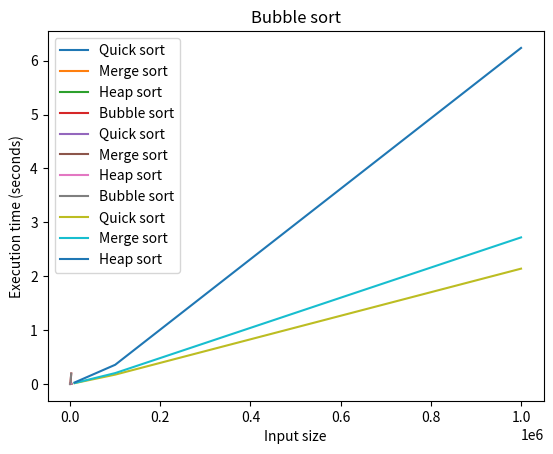

Python code for this plot:
import random
import time
import matplotlib.pyplot as plt

def generate_random_array(n, lower, upper):
    arr = [random.randint(lower, upper) for _ in range(n)]
    return arr

def quick_sort(array_for_quick_sort):
    if len(array_for_quick_sort) <= 1:
        return array_for_quick_sort

    pivot = array_for_quick_sort[len(array_for_quick_sort) // 2]
    left = [x for x in array_for_quick_sort if x < pivot]
    middle = [x for x in array_for_quick_sort if x == pivot]
    right = [x for x in array_for_quick_sort if x > pivot]

    return quick_sort(left) + middle + quick_sort(right)

def merge_sort(array_for_merge_sort):
    if len(array_for_merge_sort) <= 1:
        return array_for_merge_sort

    # Split the array into two halves
    mid = len(array_for_merge_sort) // 2
    left = array_for_merge_sort[:mid]
    right = array_for_merge_sort[mid:]

    # Recursively sort each half
    left_sorted = merge_sort(left)
    right_sorted = merge_sort(right)

    # Merge the sorted halves
    i = j = 0
    merged = []
    while i < len(left_sorted) and j < len(right_sorted):
        if left_sorted[i] < right_sorted[j]:
            merged.append(left_sorted[i])
            i += 1
        else:
            merged.append(right_sorted[j])
            j += 1

    merged += left_sorted[i:]
    merged += right_sorted[j:]

    return merged

def heap_sort(array_for_heap_sort):
    # Build a max heap from the input array
    array_for_heap_sort = build_max_heap(array_for_heap_sort)

    # Perform the sort by repeatedly extracting the maximum element
    sorted_arr = []
    for i in range(len(array_for_heap_sort)):
        sorted_arr.append(array_for_heap_sort[0])
        array_for_heap_sort[0] = array_for_heap_sort[-1]
        array_for_heap_sort.pop()
        array_for_heap_sort = max_heapify(array_for_heap_sort, 0)

    return sorted_arr

def build_max_heap(array):
    for i in range(len(array) // 2, -1, -1):
        array = max_heapify(array, i)
    return array

def max_heapify(array_heapify, i):
    left = 2 * i + 1
    right = 2 * i + 2
    largest = i

    if left < len(array_heapify) and array_heapify[left] > array_heapify[largest]:
        largest = left

    if right < len(array_heapify) and array_heapify[right] > array_heapify[largest]:
        largest = right

    if largest != i:
        array_heapify[i], array_heapify[largest] = array_heapify[largest], array_heapify[i]
        array_heapify = max_heapify(array_heapify, largest)
    return array_heapify

def bubble_sort(array_bubble_sort):
    n = len(array_bubble_sort)

    # Traverse through all array elements
    for i in range(n):
        # Last i elements are already in place
        for j in range(0, n - i - 1):
            # Traverse the array from 0 to n-i-1
            # Swap if the element found is greater than the next element
            if array_bubble_sort[j] > array_bubble_sort[j + 1]:
                # Swap elements using a temporary variable
                temp = array_bubble_sort[j]
                array_bubble_sort[j] = array_bubble_sort[j + 1]
                array_bubble_sort[j + 1] = temp

    return array_bubble_sort

def time_execution(algorithm, arr):
    start = time.time()
    algorithm(arr)
    end = time.time()
    return end - start

def print_for_plot():
    plt.xlabel('Input size')
    plt.ylabel('Execution time (seconds)')
    plt.legend()
    plt.show()

def plot_results(n_values, time_values,title,label):
    plt.plot(n_values, time_values, label=label)
    plt.title(title)
    print_for_plot()

def plot_all_results(n_values, time_values_quick, time_values_merge, time_values_heap, time_values_bubble):
    plt.plot(n_values, time_values_quick, label='Quick sort')
    plt.plot(n_values, time_values_merge, label='Merge sort')
    plt.plot(n_values, time_values_heap, label='Heap sort')
    plt.plot(n_values, time_values_bubble, label='Bubble sort')
    print_for_plot()

def plot_qs_ms_hs(n_values, time_values_quick, time_values_merge, time_values_heap):
    plt.plot(n_values, time_values_quick, label='Quick sort')
    plt.plot(n_values, time_values_merge, label='Merge sort')
    plt.plot(n_values, time_values_heap, label='Heap sort')
    print_for_plot()

def print_array(arr):
    print("[", end="")
    for i in range(len(arr)):
        if i != len(arr) - 1:
            print(arr[i], end=", ")
        else:
            print(arr[i], end="")
    print("]")

if __name__ == '__main__':
    # Set up variables for testing
    n_values = [100, 1000, 2500]
    lower = 0
    upper = 100000

    # Generate random arrays for testing
    arrays = [generate_random_array(n, lower, upper) for n in n_values]

    unsorted_arr_for_q = arrays
    unsorted_arr_for_m = arrays
    unsorted_arr_for_h = arrays
    unsorted_arr_for_b = arrays

    # Test each algorithm on each array and record execution time
    quick_sort_times = []
    merge_sort_times = []
    heap_sort_times = []
    bubble_sort_times = []

    for arr in unsorted_arr_for_b:
        bubble_sort_times.append(time_execution(bubble_sort, arr))

    for arr in unsorted_arr_for_q:
        quick_sort_times.append(time_execution(quick_sort, arr))

    for arr in unsorted_arr_for_m:
        merge_sort_times.append(time_execution(merge_sort, arr))

    for arr in unsorted_arr_for_h:
        heap_sort_times.append(time_execution(heap_sort, arr))

    # Plot the results
    plot_results(n_values, quick_sort_times, 'Quick sort','Quick sort')
    plot_results(n_values, merge_sort_times, 'Merge sort', 'Merge sort')
    plot_results(n_values, heap_sort_times, 'Heap sort', 'Heap sort')
    plot_results(n_values, bubble_sort_times, 'Bubble sort', 'Bubble sort')

    plot_all_results(n_values, quick_sort_times, merge_sort_times, heap_sort_times, bubble_sort_times)

    n_values = [10000, 100000, 1000000]
    lower = 0
    upper = 1000000

    arrays = [generate_random_array(n, lower, upper) for n in n_values]

    unsorted_arr_for_q = arrays
    unsorted_arr_for_m = arrays
    unsorted_arr_for_h = arrays

    quick_sort_times = []
    merge_sort_times = []
    heap_sort_times = []

    for arr in unsorted_arr_for_q:
        quick_sort_times.append(time_execution(quick_sort, arr))

    for arr in unsorted_arr_for_m:
        merge_sort_times.append(time_execution(merge_sort, arr))

    for arr in unsorted_arr_for_h:
        heap_sort_times.append(time_execution(heap_sort, arr))

    plot_qs_ms_hs(n_values, quick_sort_times, merge_sort_times, heap_sort_times)